Run: headless pygame with SDL's dummy video driver; simulated clock (each Clock.tick advances the game by its frame time, no real sleeping); random seed 0; keys injected as events and as key.get_pressed() state; no mouse input.
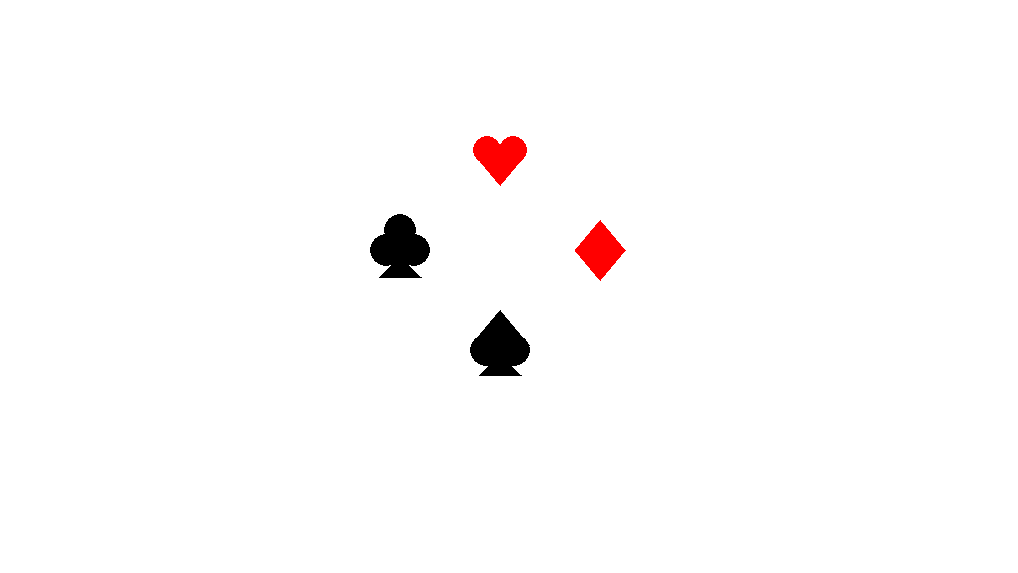
Frame 1 of 4 · flips 1–60 · no input
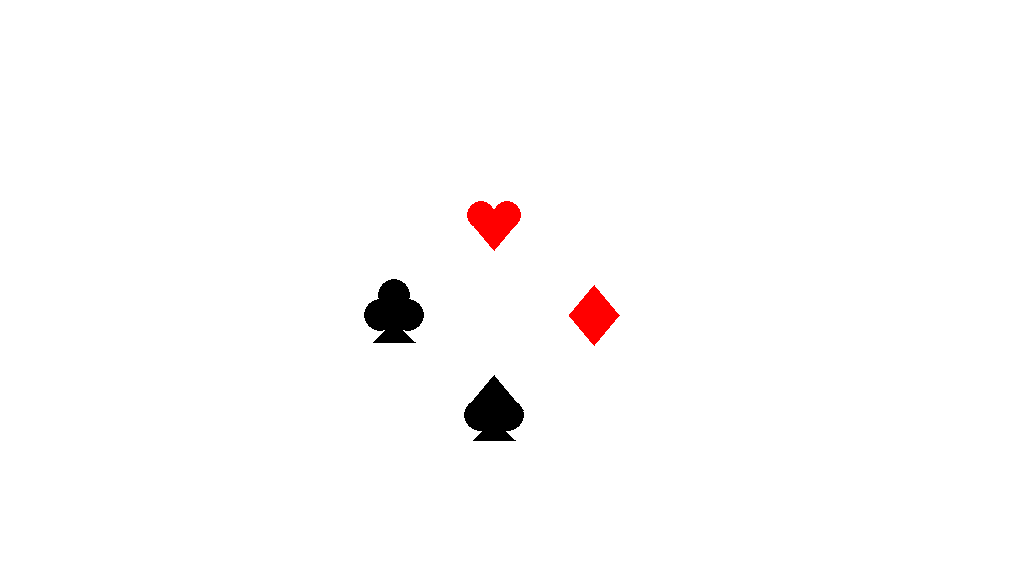
Frame 2 of 4 · flips 61–180 · tapped SPACE, RETURN · held RIGHT (→), D
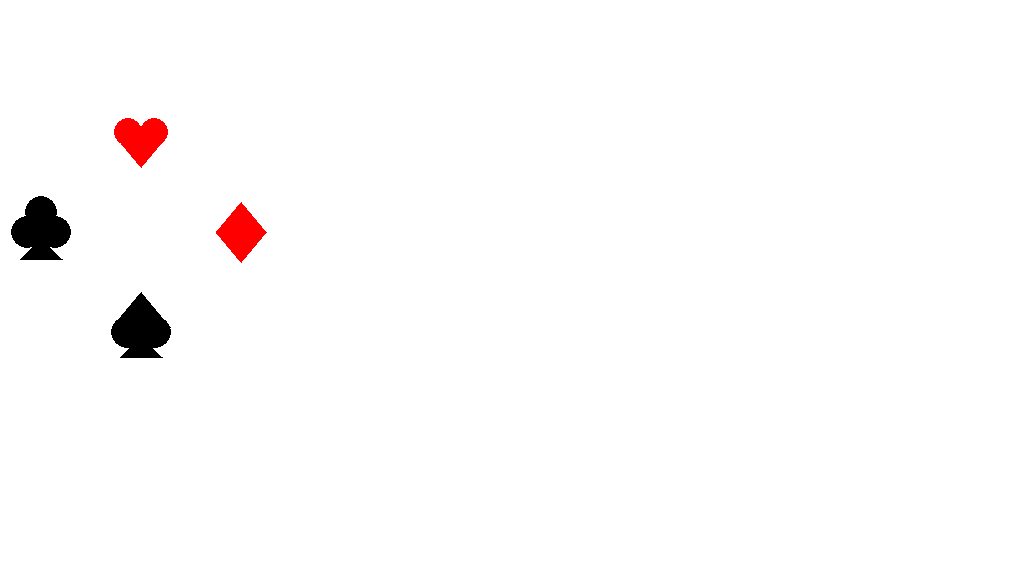
Frame 3 of 4 · flips 181–300 · held DOWN (↓), S
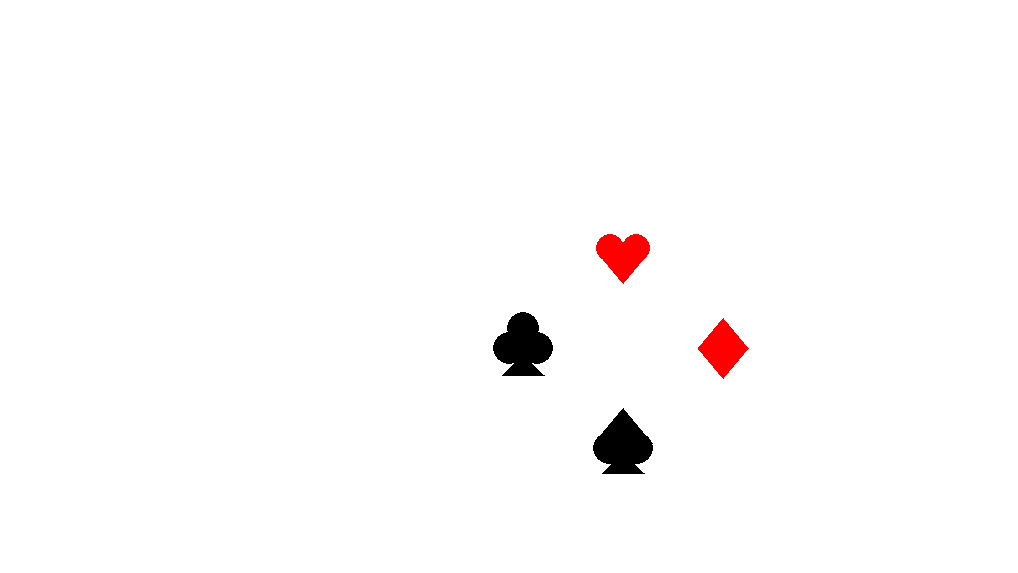
Frame 4 of 4 · flips 301–420 · held LEFT (←), A, UP (↑), W

The pygame program that drew these frames:

"""
LESSON: 6.1 - Functions
TECHNIQUE 3: Draw at Offset
PRACTICE 1
"""

import random
import pygame
import math

pygame.init()

#### ------------------------------- ####
#### ---- DRAW DIAMOND FUNCTION ---- ####
#### ------------------------------- ####

def draw_diamond(window, center_x, center_y):
    shift_x = center_x + 75
    shift_y = center_y + 0
    pt1 = (-100 + shift_x, 0 + shift_y)
    pt2 = (-75 + shift_x, 30 + shift_y)
    pt3 = (-50 + shift_x, 0 + shift_y)
    pt4 = (-75 + shift_x, -30 + shift_y)
    pygame.draw.polygon(window, (255, 0, 0), [pt1, pt2, pt3, pt4])

#### ----------------------------- ####
#### ---- DRAW HEART FUNCTION ---- ####
#### ----------------------------- ####

def draw_heart(window, center_x, center_y):
    shift_x = center_x - 75
    shift_y = center_y + 5
    pt1 = (100 + shift_x, 0 + shift_y)
    pt2 = (50 + shift_x, 0 + shift_y)
    pt3 = (75 + shift_x, 30 + shift_y)
    circle_left = (62 + shift_x, -5 + shift_y)
    circle_right = (88 + shift_x, -5 + shift_y)
    pygame.draw.polygon(window, (255, 0, 0), [pt1, pt2, pt3])
    pygame.draw.circle(window, (255, 0, 0), circle_left, 14)
    pygame.draw.circle(window, (255, 0, 0), circle_right, 14)

#### ---------------------------- ####
#### ---- DRAW CLUB FUNCTION ---- ####
#### ---------------------------- ####

def draw_club(window, center_x, center_y):
    shift_x = center_x
    shift_y = center_y - 70
    pt1 = (-21 + shift_x, 97 + shift_y)
    pt2 = (21 + shift_x, 97 + shift_y)
    pt3 = (0 + shift_x, 77 + shift_y)
    circle_left = (-14 + shift_x, 70 + shift_y)
    circle_right = (14 + shift_x, 70 + shift_y)
    circle_top = (0 + shift_x, 50 + shift_y)
    pygame.draw.polygon(window, (0, 0, 0), [pt1, pt2, pt3])
    pygame.draw.circle(window, (0, 0, 0), circle_left, 16)
    pygame.draw.circle(window, (0, 0, 0), circle_right, 16)
    pygame.draw.circle(window, (0, 0, 0), circle_top, 16)

#### ----------------------------- ####
#### ---- DRAW SPADE FUNCTION ---- ####
#### ----------------------------- ####

def draw_spade(window, center_x, center_y):
    shift_x = center_x
    shift_y = center_y + 70
    pt1 = (-21 + shift_x, -45 + shift_y)
    pt2 = (21 + shift_x, -45 + shift_y)
    pt3 = (0 + shift_x, -65 + shift_y)
    pt4 = (-29 + shift_x, -75 + shift_y)
    pt5 = (29 + shift_x, -75 + shift_y)
    pt6 = (0 + shift_x, -110 + shift_y)
    circle_left = (-14 + shift_x, -70 + shift_y)
    circle_right = (14 + shift_x, -70 + shift_y)
    pygame.draw.polygon(window, (0, 0, 0), [pt1, pt2, pt3])
    pygame.draw.circle(window, (0, 0, 0), circle_left, 16)
    pygame.draw.circle(window, (0, 0, 0), circle_right, 16)
    pygame.draw.polygon(window, (0, 0, 0), [pt4, pt5, pt6])

#### ---------------------- ####
#### ---- MAIN PROGRAM ---- ####
#### ---------------------- ####

w = pygame.display.set_mode([1018, 573])
c = pygame.time.Clock()
timer = 2000
x = 500
y = 250
radius = 100  

#### ---- MAIN LOOP ---- ####
drawing = True
while drawing:

    # Event loop
    for event in pygame.event.get():
        if event.type == pygame.QUIT:
            drawing = False

    # Update location every 2 seconds
    if timer <= 0:
        timer = 2000
        x = random.randint(100, 900)
        y = random.randint(100, 450)

    # Clear the screen
    w.fill((255, 255, 255))

    # Calculate positions for each shape around the central point (x, y)
    diamond_pos = (x + radius, y)       # To move right
    heart_pos = (x, y - radius)         # Top move up
    club_pos = (x - radius, y)          # To move left
    spade_pos = (x, y + radius)         # To move down

    # Draw each suit at their respective positions
    draw_diamond(w, * diamond_pos)
    draw_heart(w, * heart_pos)
    draw_club(w, * club_pos)
    draw_spade(w, * spade_pos)

    # Update timer and display
    timer -= c.get_time()
    pygame.display.flip()
    c.tick(30)

#### ------------------------------- ####
#### ---- DRAW DIAMOND FUNCTION ---- ####
#### ------------------------------- ####
def draw_diamond(window):
    pt1 = (-100, 0)
    pt2 = (-75, 30)
    pt3 = (-50, 0)
    pt4 = (-75, -30)
    pygame.draw.polygon(window, (255, 0, 0), [pt1, pt2, pt3, pt4])


#### ----------------------------- ####
#### ---- DRAW HEART FUNCTION ---- ####
#### ----------------------------- ####
def draw_heart(window):
    pt1 = (100, 0)
    pt2 = (50, 0)
    pt3 = (75, 30)
    circle_left = (62, -5)
    circle_right = (88, -5)
    pygame.draw.polygon(window, (255, 0, 0), [pt1, pt2, pt3])
    pygame.draw.circle(window, (255, 0, 0), (circle_left), 14)
    pygame.draw.circle(window, (255, 0, 0), (circle_right), 14)


#### ---------------------------- ####
#### ---- DRAW CLUB FUNCTION ---- ####
#### ---------------------------- ####
def draw_club(window):
    pt1 = (-21, 97)
    pt2 = (21, 97)
    pt3 = (0, 77)
    circle_left = (-14, 70)
    circle_right = (14, 70)
    circle_top = (0, 50)
    pygame.draw.polygon(window, (0, 0, 0), [pt1, pt2, pt3])
    pygame.draw.circle(window, (0, 0, 0), (circle_left), 16)
    pygame.draw.circle(window, (0, 0, 0), (circle_right), 16)
    pygame.draw.circle(window, (0, 0, 0), (circle_top), 16)


#### ----------------------------- ####
#### ---- DRAW SPADE FUNCTION ---- ####
#### ----------------------------- ####
# Turn in your Coding Exercise.
